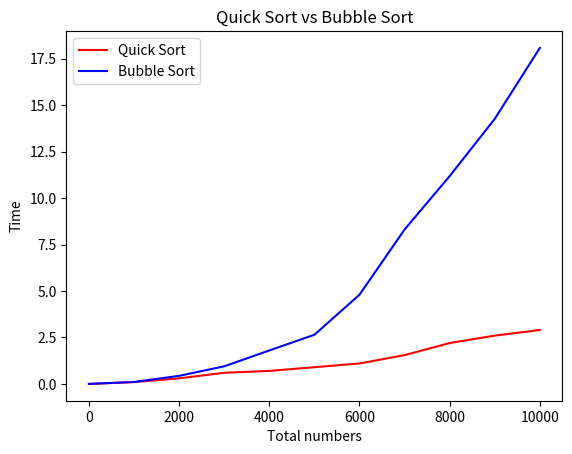

Reproduce this figure in Python.
# import matplotlib.pyplot as plt
# from scipy.interpolate import make_interp_spline
# import numpy as np

# # Original x and y data points
# x_values = np.array([100, 200, 250, 260, 270])
# y_values = np.array([10, 20, 30, 40, 60])

# # Generate more x values from the original range
# x_smooth = np.linspace(x_values.min(), x_values.max(), 300)

# # Generate a cubic B-spline interpolation function for the original x and y values
# spl = make_interp_spline(x_values, y_values, k=3)  # k is the degree of the spline

# # Use the interpolation function to create smooth y values
# y_smooth = spl(x_smooth)

# # Now we use matplotlib to plot the smooth values
# plt.plot(x_smooth, y_smooth)

# # You can also plot the original points for reference
# plt.scatter(x_values, y_values, color='red')

# # Adding titles and labels
# plt.title('Smoothed Curve')
# plt.xlabel('x values')
# plt.ylabel('y values')
import matplotlib.pyplot as plt
# First dataset
# Plot the first dataset with a red line
Size=[0,1000,2000,3000,4000,5000,6000,7000,8000,9000,10000]
Time1=[0,0.0999,0.2999,0.6,0.7,0.9001,1.1,1.55,2.1999,2.6010,2.9020]
Time2=[0,0.105,0.434235,0.948037,1.800259,2.646585,4.802048,8.310971,11.186535,14.267181,18.083052]
plt.plot(Size, Time1, 'r-', label='Quick Sort')

# Plot the second dataset with blue squares
plt.plot(Size, Time2, 'b-', label='Bubble Sort')

# Optionally, add a legend to distinguish the datasets
plt.legend()

# Add titles and labels
plt.title('Quick Sort vs Bubble Sort')
plt.xlabel('Total numbers')
plt.ylabel('Time')

# Show the combined graph
plt.show()
